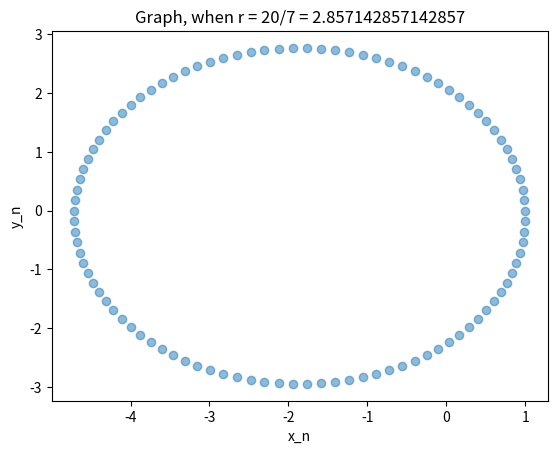

Write Python code to recreate this figure.
import numpy as np
import matplotlib.pyplot as plt

def f_x(r: float, n: int, x_n: float) -> float:
    return x_n - (2 * np.pi / 100) * np.sin(2 * np.pi * n / 100) * r

def f_y(r: float, n: int, y_n: float) -> float:
    return y_n + (2 * np.pi / 100) * np.cos(2 * np.pi * n / 100) * r

DAY = 20
MONTH = 7
ARRAY_LENGTH = 100

def main():
    r = 20 / 7
    X_n = np.ones(ARRAY_LENGTH)
    Y_n = np.zeros(ARRAY_LENGTH)
    for n in range(1, ARRAY_LENGTH):
        X_n[n] = f_x(r, n, X_n[n-1])
        Y_n[n] = f_y(r, n, Y_n[n-1])
    plt.scatter(X_n, Y_n, alpha=0.5, label="test")
    plt.title(f"Graph, when r = {DAY}/{MONTH} = {r}")
    plt.xlabel("x_n")
    plt.ylabel("y_n")
    plt.show()

if __name__ == "__main__":
    main()


